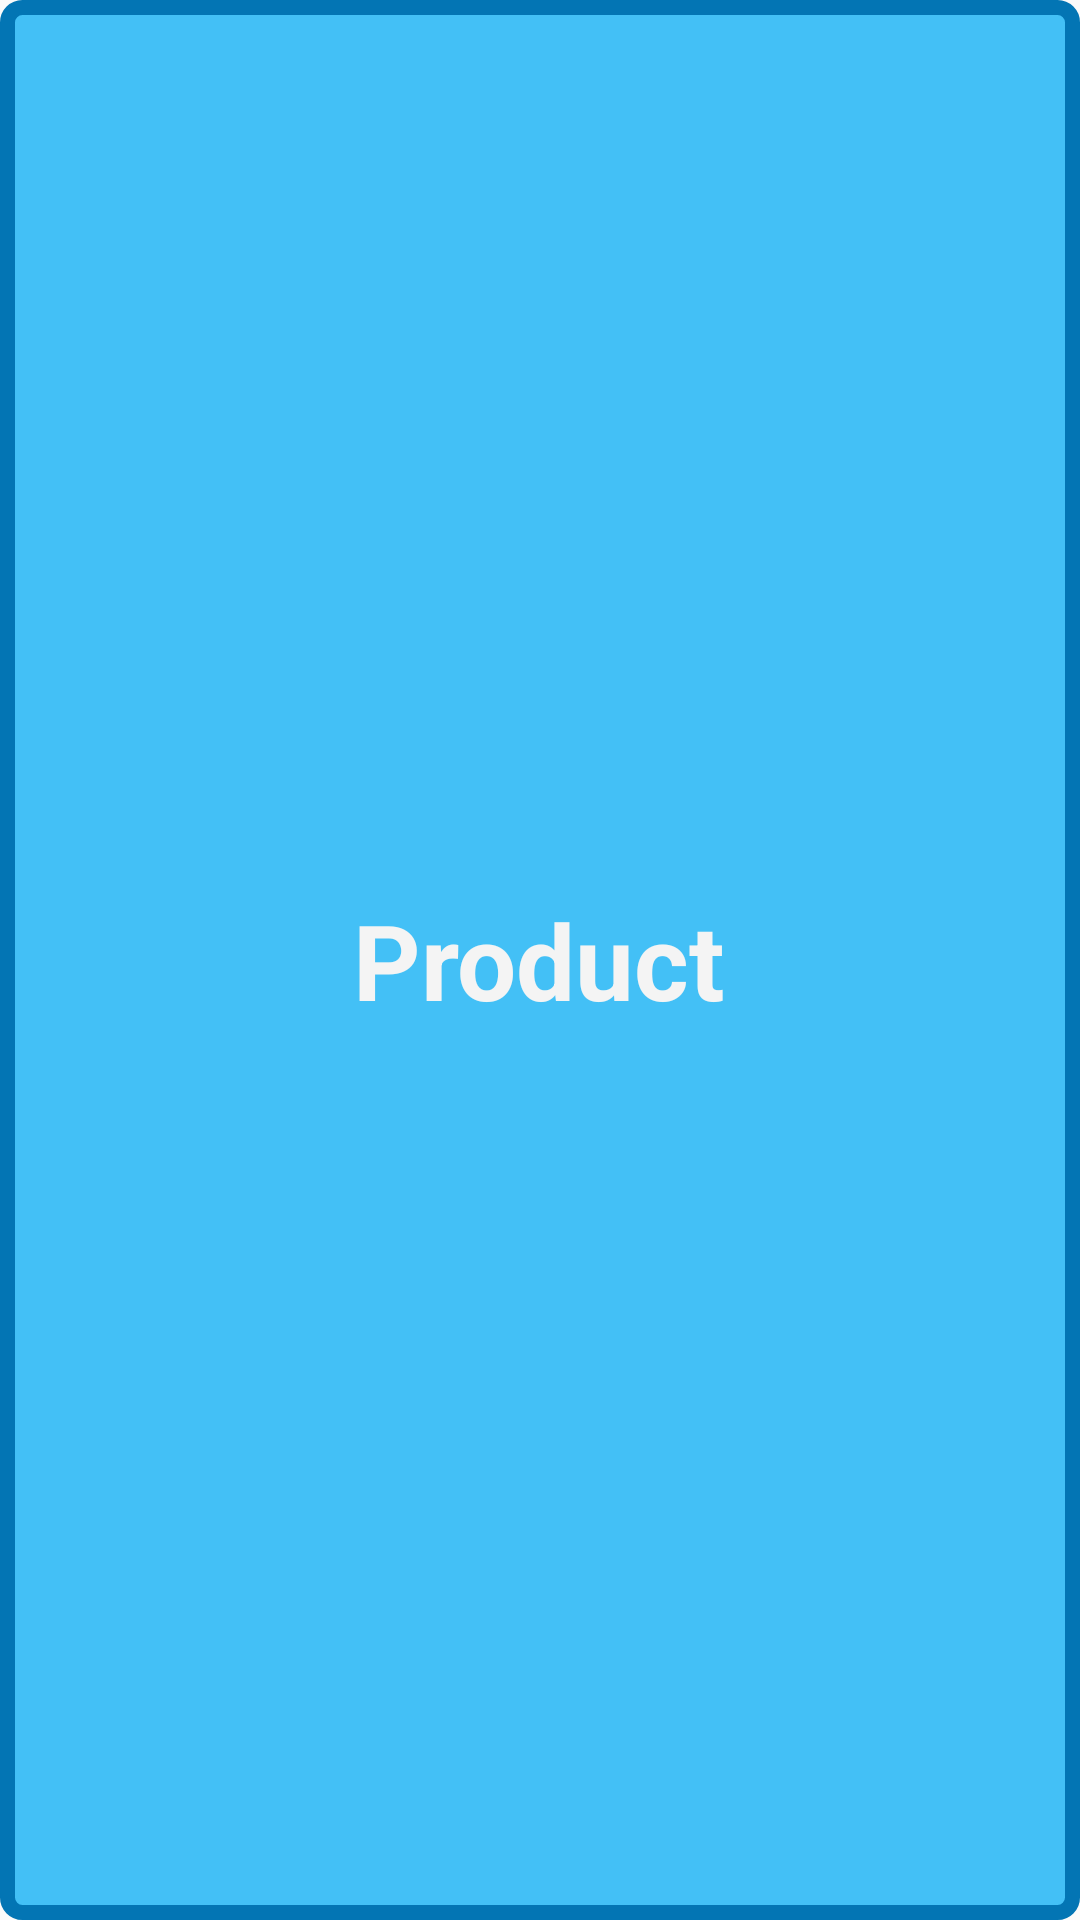

Layout XML and referenced resources for this Android screen:
<!-- AndroidManifest.xml: application theme AppTheme -->
<!-- res/layout/product_row.xml -->
<?xml version="1.0" encoding="utf-8"?>

<RelativeLayout
    xmlns:android="http://schemas.android.com/apk/res/android"
    android:layout_width="match_parent"
    android:layout_height="match_parent"
    android:background="@drawable/list_item">

    <TextView
        android:layout_width="wrap_content"
        android:layout_height="wrap_content"
        android:layout_centerInParent="true"
        android:textColor="@color/paper"
        android:textSize="35sp"
        android:id="@+id/product_title"
        android:text="@string/product_label"
        android:textStyle="bold"/>

</RelativeLayout>
<!-- resources referenced by this layout -->
<resources>
  <color name="paper">#F4F4F4</color>
  <!-- drawable list_item (drawable) -->
  <?xml version="1.0" encoding="utf-8"?>
  
  <selector
      xmlns:android="http://schemas.android.com/apk/res/android">
  
      <item android:state_pressed="true" >
          <shape>
              <gradient
                  android:startColor="@color/starry_night"
                  android:endColor="@color/starry_night"
                  android:angle="270" />
              <stroke
                  android:width="5dp"
                  android:color="@color/starry_night" />
              <corners
                  android:radius="5dp" />
              <padding
                  android:left="10dp"
                  android:top="10dp"
                  android:right="10dp"
                  android:bottom="10dp" />
          </shape>
      </item>
  
      <item android:state_focused="true" >
          <shape>
              <gradient
                  android:endColor="@color/starry_night"
                  android:startColor="@color/starry_night"
                  android:angle="270" />
              <stroke
                  android:width="5dp"
                  android:color="@color/starry_night" />
              <corners
                  android:radius="5dp" />
              <padding
                  android:left="10dp"
                  android:top="10dp"
                  android:right="10dp"
                  android:bottom="10dp" />
          </shape>
      </item>
  
      <item>
          <shape>
              <gradient
                  android:endColor="@color/cyan"
                  android:startColor="@color/cyan"
                  android:angle="270" />
              <stroke
                  android:width="5dp"
                  android:color="@color/starry_night" />
              <corners
                  android:radius="5dp" />
              <padding
                  android:left="10dp"
                  android:top="10dp"
                  android:right="10dp"
                  android:bottom="10dp" />
          </shape>
      </item>
  </selector>
  <string name="product_label">Product</string>
  <style name="AppTheme" parent="Theme.AppCompat.Light.DarkActionBar">
          
          <item name="windowNoTitle">true</item>
          <item name="windowActionBar">false</item>
          <item name="android:windowContentTransitions">true</item>
  
          
          <item name="colorPrimary">@color/colorPrimary</item>
          <item name="colorPrimaryDark">@color/colorPrimaryDark</item>
          <item name="colorAccent">@color/colorAccent</item>
  
      </style>
  <color name="starry_night">#0375B4</color>
  <color name="cyan">#43C0F6</color>
  <color name="colorPrimary">#f5f5f5</color>
  <color name="colorPrimaryDark">#303F9F</color>
  <color name="colorAccent">#FF4081</color>
</resources>
